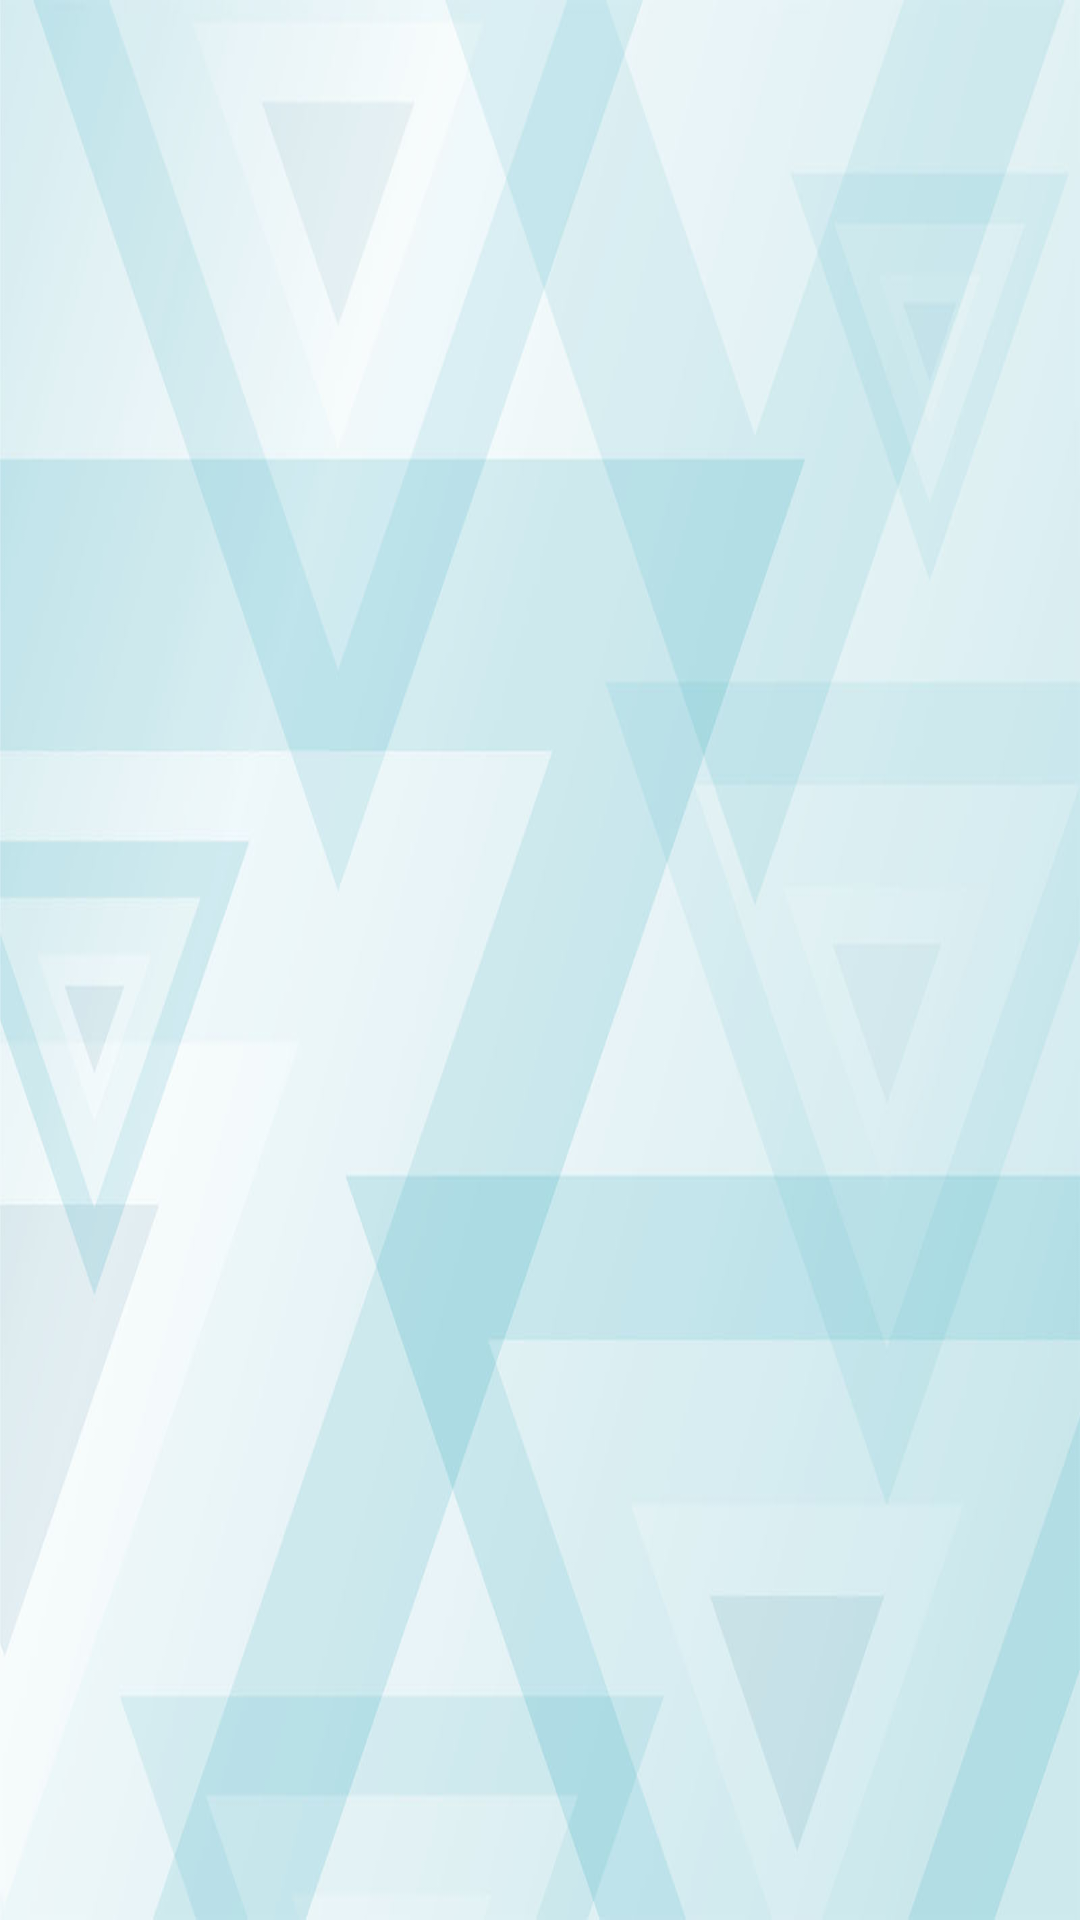

Here is an Android app screen rendered from its layout file. Give the layout XML and the strings, colors and styles it references.
<!-- AndroidManifest.xml: application theme Theme.WeTalk -->
<!-- res/layout/fragment_profile.xml -->
<?xml version="1.0" encoding="utf-8"?>
<FrameLayout xmlns:android="http://schemas.android.com/apk/res/android"
    xmlns:app="http://schemas.android.com/apk/res-auto"
    xmlns:tools="http://schemas.android.com/tools"
    android:layout_width="match_parent"
    android:layout_height="match_parent"
    tools:context=".fragment.ProfileFragment">

    <androidx.constraintlayout.widget.ConstraintLayout
        android:layout_width="match_parent"
        android:layout_height="match_parent"
        android:background="@drawable/background">

        <ImageView
            android:id="@+id/profileImg"
            android:layout_width="121dp"
            android:layout_height="156dp"
            android:layout_marginTop="296dp"
            android:src="@drawable/ic_baseline_account_circle_24_black"
            app:layout_constraintEnd_toEndOf="parent"
            app:layout_constraintStart_toStartOf="parent"
            app:layout_constraintTop_toTopOf="parent"
            android:contentDescription="프로필 이미지" />

        <TextView
            android:id="@+id/profileName"
            android:layout_width="126dp"
            android:layout_height="50dp"
            android:gravity="center"
            android:textColor="@color/black"
            android:textSize="25sp"
            app:layout_constraintEnd_toEndOf="parent"
            app:layout_constraintStart_toStartOf="parent"
            app:layout_constraintTop_toBottomOf="@+id/profileImg"
            tools:text="최동규" />

        <TextView
            android:id="@+id/profileTxt"
            android:layout_width="324dp"
            android:layout_height="34dp"
            android:gravity="center"
            android:textColor="#8A8686"
            android:textSize="15sp"
            tools:text="상태 메시지를 입력해주세요."
            app:layout_constraintEnd_toEndOf="parent"
            app:layout_constraintStart_toStartOf="parent"
            app:layout_constraintTop_toBottomOf="@+id/profileName"/>

        <ProgressBar
            android:id="@+id/progressbar"
            android:layout_width="70dp"
            android:layout_height="70dp"
            android:visibility="gone"
            app:layout_constraintBottom_toBottomOf="parent"
            app:layout_constraintEnd_toEndOf="parent"
            app:layout_constraintStart_toStartOf="parent"
            app:layout_constraintTop_toTopOf="parent" />
    </androidx.constraintlayout.widget.ConstraintLayout>
</FrameLayout>
<!-- resources referenced by this layout -->
<resources>
  <!-- drawable background: jpg bitmap (drawable, 60568 bytes) -->
  <style name="Theme.WeTalk" parent="Theme.AppCompat.Light.NoActionBar">
          
          <item name="colorPrimary">#0FDCF6</item>
          <item name="colorPrimaryVariant">#0FDCF6</item>
          <item name="colorOnPrimary">@color/white</item>
          
          <item name="colorSecondary">@color/teal_200</item>
          <item name="colorSecondaryVariant">@color/teal_700</item>
          <item name="colorOnSecondary">@color/black</item>
          
          <item name="android:statusBarColor" tools:targetApi="l">?attr/colorPrimaryVariant</item>
          
      </style>
  <!-- not gathered from this repository: default colours our renderer supplied (Android Studio template values) -->
  <color name="teal_200">#FF03DAC5</color>
  <color name="teal_700">#FF018786</color>
  <color name="black">#FF000000</color>
  <color name="white">#FFFFFFFF</color>
</resources>
